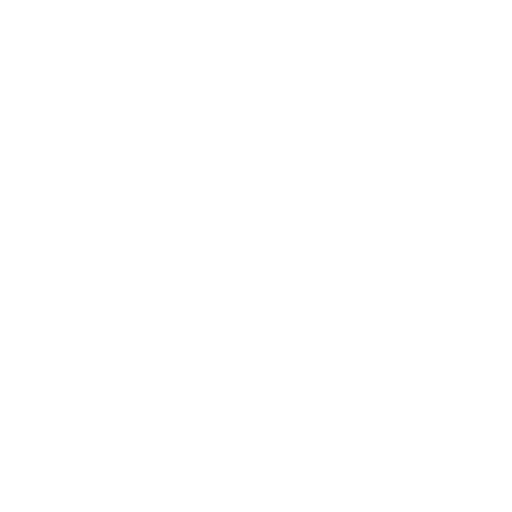
t = 0.00 s
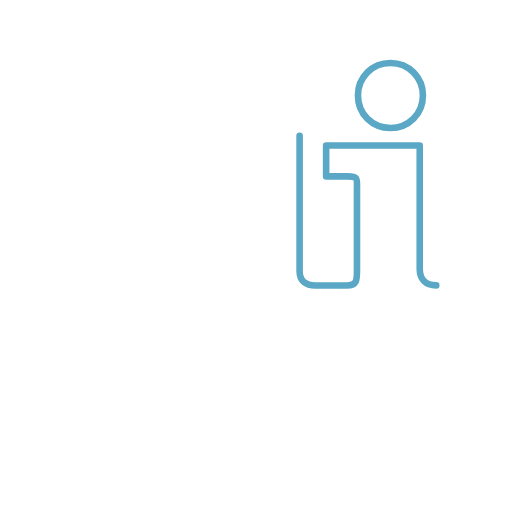
t = 1.79 s
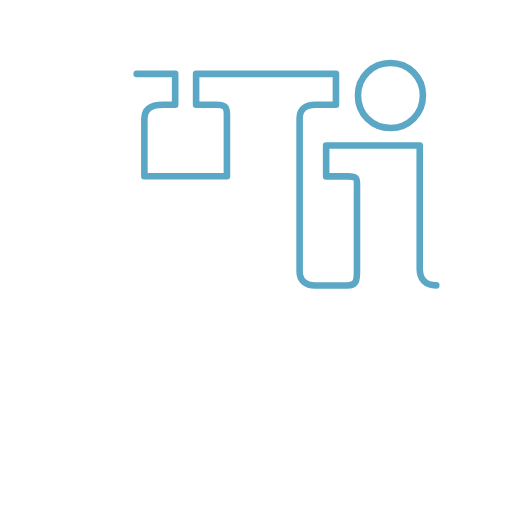
t = 2.98 s
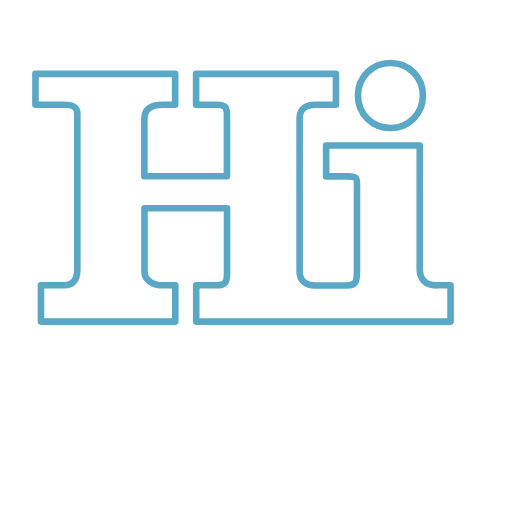
t = 5.35 s
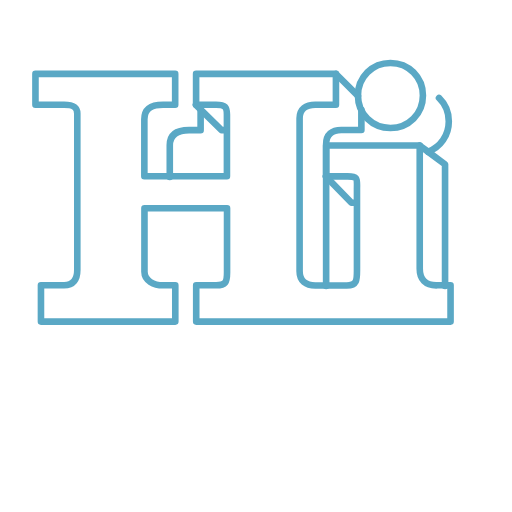
t = 6.60 s
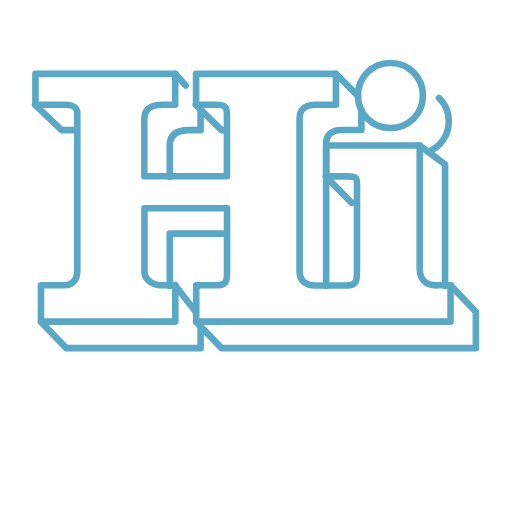
t = 8.11 s

The animated SVG that drew these frames (rendered in a browser with its animation timeline set to each time). Animation: 21 CSS @keyframes rules; frames cover the first 8.11 s, repeats indefinitely.

<svg xmlns="http://www.w3.org/2000/svg" viewBox="-30 -55 465 465" style="">
   <!-- 0 0 404.7 354 -->

  <g stroke="#5aa8c5" fill="none" stroke-width="6" stroke-linecap="round" stroke-linejoin="round" stroke-miterlimit="10">
    <!-- HI -->
    <path data-duration="10" d="M324.6,61.2c16.6,0,29.5-12.9,29.5-29.5c0-16.6-12.9-29.5-29.5-29.5c-16.6,0-29.5,12.9-29.5,29.5C295.1,48.4,308,61.2,324.6,61.2z" class="bWTbTRZo_0"></path>
    <path data-duration="130" d="M366.2,204.2c-9.8,0-15-5.6-15-15.1V77.2h-85v28h19.5c9.8,0,8.5,2.1,8.5,11.6v72.4c0,9.5,0.5,15.1-9.3,15.1H277h-20.7c-8.5,0-14.2-4.1-14.2-12.9V52.4c0-8.5,5.7-12.3,14.2-12.3h18.8v-28h-127v28h18.1c8.5,0,9.9,2.1,9.9,8.9v56.1h-75V53.4c0-11.5,8.6-13.3,17-13.3h11v-28H2.2v28h26c8.5,0,12,2.1,12,7.9v142.2c0,8.5-3.6,13.9-12,13.9h-21v33h122v-33h-11c-8.5,0-17-4.1-17-12.2v-57.8h75v58.4c0,9.1-1.4,11.6-9.9,11.6h-18.1v33h122.9h5.9h102.2v-33H366.2z" class="bWTbTRZo_1"></path>

    <path data-async="" data-delay="20" d="M358.8,82.8c11.1-4.2,18.8-14.7,18.8-27.5c0-8.5-3.4-16-8.9-21.3" class="bWTbTRZo_2"></path>
    <path data-async="" d="M124.2,105.7V77c0-11.5,9.1-13.8,17.5-13.8h10.5V44.7" class="bWTbTRZo_3"></path>
    <path data-async="" d="M147.9,40.2L171.2,63.2L175.7,63.2" class="bWTbTRZo_4"></path>
    <path data-async="" d="M295.1,32.1L275.2,12.2" class="bWTbTRZo_5"></path>
    <path data-async="" d="M266.2,204.7V75.9c0-8.5,5.2-12.8,13.7-12.8h18.3V44.7" class="bWTbTRZo_6"></path>
    <path data-async="" d="M265.9,105.2L289.2,129.2L293.7,129.2" class="bWTbTRZo_7"></path>
    <path data-async="" d="M374.2,204.7L374.2,94.2L358.8,82.8L351.2,77.2" class="bWTbTRZo_8"></path>
    <path data-async="" d="M148.2,237.2L171.2,261.2L294.6,261.2L300.5,261.2L402.2,261.2L402.2,228.2L379.2,204.2" class="bWTbTRZo_9"></path>
    <path data-async="" d="M124.2,204.7L124.2,157.2L175.7,157.2" class="bWTbTRZo_10"></path>
    <path data-async="" d="M147.7,228.2L129.2,204.2" class="bWTbTRZo_11"></path>
    <path data-async="" d="M7.2,237.3L30.2,261.2L152.2,261.2L152.2,241.7" class="bWTbTRZo_12"></path>
    <path data-async="" d="M1.9,40.2L26,63.2L39.7,63.2" class="bWTbTRZo_13"></path>
    <path data-async="" d="M129.2,12.2L148.2,33.2" class="bWTbTRZo_14"></path>
    <path data-async="" d="M303.9,53L328.1,77.2" class="bWTbTRZo_15"></path>

    <path d="M345.1,10.5L368.7,34" class="bWTbTRZo_16"></path>

    <!-- there -->
    <path data-delay="30" data-duration="60" stroke-linecap="round" stroke-linejoin="round" d="M76.8,337.3c0,0,1.9,12.2,13.1,12.2c22.1,0,23.8-1.8,59-66.4c-19.7,35.7-36.4,66.2-19.3,66.2c15.2,0,22.9-14.2,28.3-23.7c3.3-0.5,24-3.2,35-25.5c4-8.1,4.1-17.8-8.1-15.2c-5.6,1.2-13.1,14.8-15.7,19.2c-7.6,12.7-22.4,45.2-22.4,45.2s10.3-22.4,21.5-22.4c15.5,0-9.4,22.4,4.7,22.4c4.9,0,11.7-11.4,16.6-20.9c7.5,4.7,19.7,1.7,24.5-8.1c10.1-20.4-14.4-12.8-24.5,8.1c-5.5,11.3-2.2,21.1,11.2,21.1c16.4,0,26.1-28.3,30.5-37.5c9.9,2.5,14,2.5,22.7-1.1c-3.5,5.1-24,38.1-8.3,38.1c6.7,0,11.7-11.4,16.6-20.9c7.5,4.7,19.7,1.7,24.5-8.1c10.1-20.4-14.4-12.8-24.5,8.1c-5.5,11.3-2.2,21.1,11.2,21.1c16.4,0,20.6-4,24.7-10.5" class="bWTbTRZo_17"></path>
    <path stroke-linecap="round" stroke-linejoin="round" d="M157.3,300.8c3.8-2.3-29,0.8-35.6,3.2" class="bWTbTRZo_18"></path>
  </g>
<style data-made-with="vivus-instant">.bWTbTRZo_0{stroke-dasharray:186 188;stroke-dashoffset:187;animation:bWTbTRZo_draw_0 11400ms linear 0ms infinite,bWTbTRZo_fade 11400ms linear 0ms infinite;}.bWTbTRZo_1{stroke-dasharray:2216 2218;stroke-dashoffset:2217;animation:bWTbTRZo_draw_1 11400ms linear 0ms infinite,bWTbTRZo_fade 11400ms linear 0ms infinite;}.bWTbTRZo_2{stroke-dasharray:60 62;stroke-dashoffset:61;animation:bWTbTRZo_draw_2 11400ms linear 0ms infinite,bWTbTRZo_fade 11400ms linear 0ms infinite;}.bWTbTRZo_3{stroke-dasharray:84 86;stroke-dashoffset:85;animation:bWTbTRZo_draw_3 11400ms linear 0ms infinite,bWTbTRZo_fade 11400ms linear 0ms infinite;}.bWTbTRZo_4{stroke-dasharray:38 40;stroke-dashoffset:39;animation:bWTbTRZo_draw_4 11400ms linear 0ms infinite,bWTbTRZo_fade 11400ms linear 0ms infinite;}.bWTbTRZo_5{stroke-dasharray:29 31;stroke-dashoffset:30;animation:bWTbTRZo_draw_5 11400ms linear 0ms infinite,bWTbTRZo_fade 11400ms linear 0ms infinite;}.bWTbTRZo_6{stroke-dasharray:187 189;stroke-dashoffset:188;animation:bWTbTRZo_draw_6 11400ms linear 0ms infinite,bWTbTRZo_fade 11400ms linear 0ms infinite;}.bWTbTRZo_7{stroke-dasharray:38 40;stroke-dashoffset:39;animation:bWTbTRZo_draw_7 11400ms linear 0ms infinite,bWTbTRZo_fade 11400ms linear 0ms infinite;}.bWTbTRZo_8{stroke-dasharray:140 142;stroke-dashoffset:141;animation:bWTbTRZo_draw_8 11400ms linear 0ms infinite,bWTbTRZo_fade 11400ms linear 0ms infinite;}.bWTbTRZo_9{stroke-dasharray:331 333;stroke-dashoffset:332;animation:bWTbTRZo_draw_9 11400ms linear 0ms infinite,bWTbTRZo_fade 11400ms linear 0ms infinite;}.bWTbTRZo_10{stroke-dasharray:99 101;stroke-dashoffset:100;animation:bWTbTRZo_draw_10 11400ms linear 0ms infinite,bWTbTRZo_fade 11400ms linear 0ms infinite;}.bWTbTRZo_11{stroke-dasharray:31 33;stroke-dashoffset:32;animation:bWTbTRZo_draw_11 11400ms linear 0ms infinite,bWTbTRZo_fade 11400ms linear 0ms infinite;}.bWTbTRZo_12{stroke-dasharray:175 177;stroke-dashoffset:176;animation:bWTbTRZo_draw_12 11400ms linear 0ms infinite,bWTbTRZo_fade 11400ms linear 0ms infinite;}.bWTbTRZo_13{stroke-dasharray:48 50;stroke-dashoffset:49;animation:bWTbTRZo_draw_13 11400ms linear 0ms infinite,bWTbTRZo_fade 11400ms linear 0ms infinite;}.bWTbTRZo_14{stroke-dasharray:29 31;stroke-dashoffset:30;animation:bWTbTRZo_draw_14 11400ms linear 0ms infinite,bWTbTRZo_fade 11400ms linear 0ms infinite;}.bWTbTRZo_15{stroke-dasharray:35 37;stroke-dashoffset:36;animation:bWTbTRZo_draw_15 11400ms linear 0ms infinite,bWTbTRZo_fade 11400ms linear 0ms infinite;}.bWTbTRZo_16{stroke-dasharray:34 36;stroke-dashoffset:35;animation:bWTbTRZo_draw_16 11400ms linear 0ms infinite,bWTbTRZo_fade 11400ms linear 0ms infinite;}.bWTbTRZo_17{stroke-dasharray:851 853;stroke-dashoffset:852;animation:bWTbTRZo_draw_17 11400ms linear 0ms infinite,bWTbTRZo_fade 11400ms linear 0ms infinite;}.bWTbTRZo_18{stroke-dasharray:37 39;stroke-dashoffset:38;animation:bWTbTRZo_draw_18 11400ms linear 0ms infinite,bWTbTRZo_fade 11400ms linear 0ms infinite;}@keyframes bWTbTRZo_draw{100%{stroke-dashoffset:0;}}@keyframes bWTbTRZo_fade{0%{stroke-opacity:1;}98.24561403508773%{stroke-opacity:1;}100%{stroke-opacity:0;}}@keyframes bWTbTRZo_draw_0{1.7543859649122806%{stroke-dashoffset: 187}5.269172502715971%{ stroke-dashoffset: 0;}100%{ stroke-dashoffset: 0;}}@keyframes bWTbTRZo_draw_1{5.269172502715971%{stroke-dashoffset: 2217}46.93912840812123%{ stroke-dashoffset: 0;}100%{ stroke-dashoffset: 0;}}@keyframes bWTbTRZo_draw_2{46.93912840812123%{stroke-dashoffset: 61}48.08566305414275%{ stroke-dashoffset: 0;}100%{ stroke-dashoffset: 0;}}@keyframes bWTbTRZo_draw_3{48.08566305414275%{stroke-dashoffset: 85}49.683293298598976%{ stroke-dashoffset: 0;}100%{ stroke-dashoffset: 0;}}@keyframes bWTbTRZo_draw_4{49.68329329859897%{stroke-dashoffset: 39}50.416323646055346%{ stroke-dashoffset: 0;}100%{ stroke-dashoffset: 0;}}@keyframes bWTbTRZo_draw_5{50.416323646055346%{stroke-dashoffset: 30}50.98019314409872%{ stroke-dashoffset: 0;}100%{ stroke-dashoffset: 0;}}@keyframes bWTbTRZo_draw_6{50.98019314409873%{stroke-dashoffset: 188}54.5137753318372%{ stroke-dashoffset: 0;}100%{ stroke-dashoffset: 0;}}@keyframes bWTbTRZo_draw_7{54.5137753318372%{stroke-dashoffset: 39}55.24680567929359%{ stroke-dashoffset: 0;}100%{ stroke-dashoffset: 0;}}@keyframes bWTbTRZo_draw_8{55.24680567929359%{stroke-dashoffset: 141}57.89699232009744%{ stroke-dashoffset: 0;}100%{ stroke-dashoffset: 0;}}@keyframes bWTbTRZo_draw_9{57.89699232009744%{stroke-dashoffset: 332}64.1371480984441%{ stroke-dashoffset: 0;}100%{ stroke-dashoffset: 0;}}@keyframes bWTbTRZo_draw_10{64.1371480984441%{stroke-dashoffset: 100}66.01671309192201%{ stroke-dashoffset: 0;}100%{ stroke-dashoffset: 0;}}@keyframes bWTbTRZo_draw_11{66.01671309192201%{stroke-dashoffset: 32}66.61817388983494%{ stroke-dashoffset: 0;}100%{ stroke-dashoffset: 0;}}@keyframes bWTbTRZo_draw_12{66.61817388983494%{stroke-dashoffset: 176}69.92620827835606%{ stroke-dashoffset: 0;}100%{ stroke-dashoffset: 0;}}@keyframes bWTbTRZo_draw_13{69.92620827835606%{stroke-dashoffset: 49}70.84719512516024%{ stroke-dashoffset: 0;}100%{ stroke-dashoffset: 0;}}@keyframes bWTbTRZo_draw_14{70.84719512516024%{stroke-dashoffset: 30}71.4110646232036%{ stroke-dashoffset: 0;}100%{ stroke-dashoffset: 0;}}@keyframes bWTbTRZo_draw_15{71.41106462320361%{stroke-dashoffset: 36}72.08770802085566%{ stroke-dashoffset: 0;}100%{ stroke-dashoffset: 0;}}@keyframes bWTbTRZo_draw_16{72.08770802085564%{stroke-dashoffset: 35}72.74555576857291%{ stroke-dashoffset: 0;}100%{ stroke-dashoffset: 0;}}@keyframes bWTbTRZo_draw_17{72.74555576857293%{stroke-dashoffset: 852}88.75944951300471%{ stroke-dashoffset: 0;}100%{ stroke-dashoffset: 0;}}@keyframes bWTbTRZo_draw_18{88.75944951300471%{stroke-dashoffset: 38}89.47368421052633%{ stroke-dashoffset: 0;}100%{ stroke-dashoffset: 0;}}</style></svg>